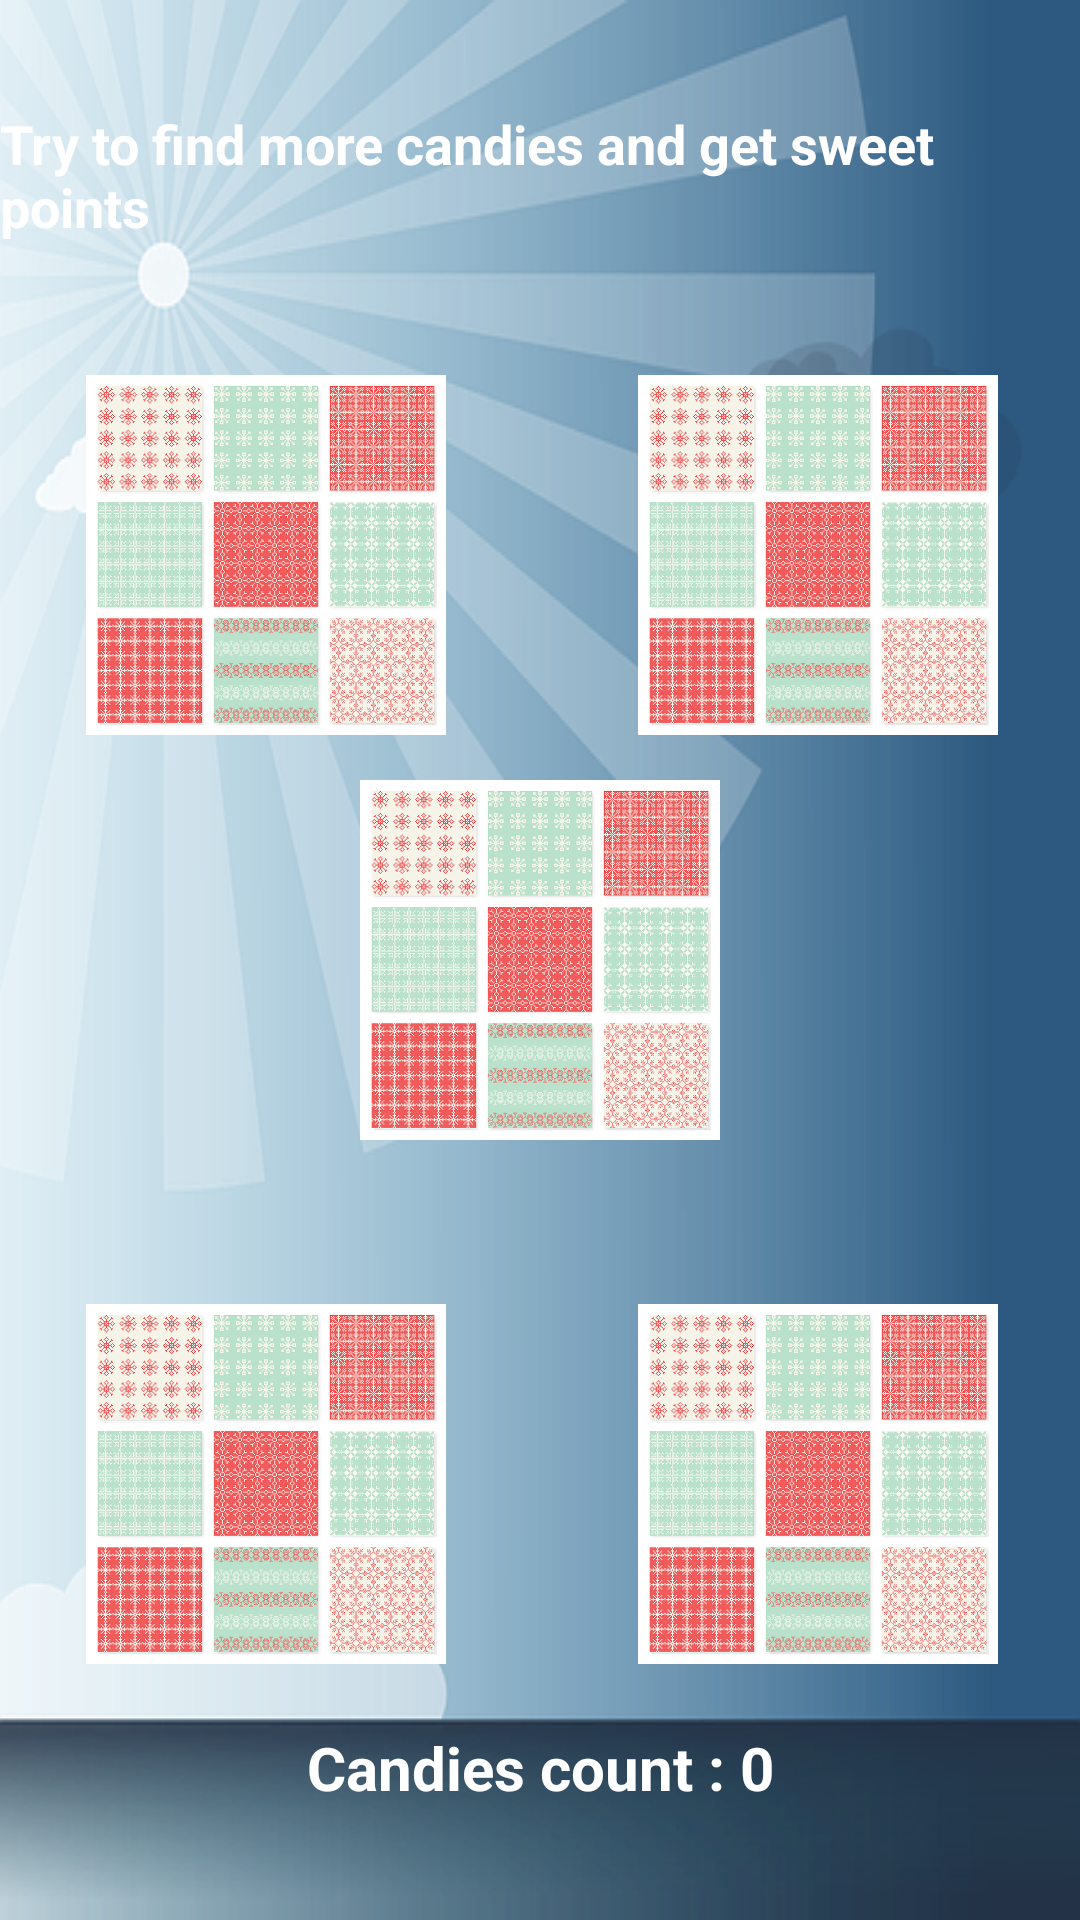

Reconstruct the res/layout file that produces this screen, plus the resources it refers to.
<!-- AndroidManifest.xml: application theme Theme.SweetQueen -->
<!-- res/layout/activity_cdestyauw.xml -->
<?xml version="1.0" encoding="utf-8"?>
<androidx.constraintlayout.widget.ConstraintLayout xmlns:android="http://schemas.android.com/apk/res/android"
    xmlns:app="http://schemas.android.com/apk/res-auto"
    xmlns:tools="http://schemas.android.com/tools"
    android:layout_width="match_parent"
    android:layout_height="match_parent"
    android:background="@drawable/bg_sw_queen"
    tools:context=".qwwe.Cdestyauw">

    <TextView
        android:id="@+id/textView"
        android:layout_width="wrap_content"
        android:layout_height="wrap_content"
        android:text="Try to find more candies and get sweet points"
        app:layout_constraintBottom_toBottomOf="parent"
        android:textStyle="bold"
        android:textSize="18sp"
        android:textColor="@color/white"
        app:layout_constraintEnd_toEndOf="parent"
        app:layout_constraintStart_toStartOf="parent"
        app:layout_constraintTop_toTopOf="parent"
        app:layout_constraintVertical_bias="0.060000002" />

    <ImageView
        android:id="@+id/imageView"
        android:layout_width="120dp"
        android:layout_height="120dp"
        app:layout_constraintBottom_toBottomOf="parent"
        app:layout_constraintEnd_toEndOf="parent"
        app:layout_constraintHorizontal_bias="0.12"
        app:layout_constraintStart_toStartOf="parent"
        app:layout_constraintTop_toBottomOf="@+id/textView"
        app:layout_constraintVertical_bias="0.100000024"
        app:srcCompat="@drawable/bg_sw_card" />

    <ImageView
        android:id="@+id/imageView2"
        android:layout_width="120dp"
        android:layout_height="120dp"
        app:layout_constraintBottom_toBottomOf="@+id/imageView"
        app:layout_constraintEnd_toEndOf="parent"
        app:layout_constraintHorizontal_bias="0.7"
        app:layout_constraintStart_toEndOf="@+id/imageView"
        app:layout_constraintTop_toTopOf="@+id/imageView"
        app:srcCompat="@drawable/bg_sw_card" />

    <ImageView
        android:id="@+id/imageView3"
        android:layout_width="120dp"
        android:layout_height="120dp"
        app:layout_constraintBottom_toBottomOf="parent"
        app:layout_constraintEnd_toEndOf="parent"
        app:layout_constraintStart_toStartOf="parent"
        app:layout_constraintTop_toTopOf="parent"
        app:srcCompat="@drawable/bg_sw_card" />

    <ImageView
        android:id="@+id/imageView4"
        android:layout_width="120dp"
        android:layout_height="120dp"
        app:layout_constraintBottom_toBottomOf="parent"
        app:layout_constraintEnd_toEndOf="@+id/imageView"
        app:layout_constraintStart_toStartOf="@+id/imageView"
        app:layout_constraintTop_toBottomOf="@+id/imageView"
        app:layout_constraintVertical_bias="0.69"
        app:srcCompat="@drawable/bg_sw_card" />

    <ImageView
        android:id="@+id/imageView5"
        android:layout_width="120dp"
        android:layout_height="120dp"
        app:layout_constraintBottom_toBottomOf="@+id/imageView4"
        app:layout_constraintEnd_toEndOf="@+id/imageView2"
        app:layout_constraintStart_toStartOf="@+id/imageView2"
        app:layout_constraintTop_toTopOf="@+id/imageView4"
        app:srcCompat="@drawable/bg_sw_card" />

    <TextView
        android:id="@+id/tv_count"
        android:layout_width="wrap_content"
        android:textSize="20sp"
        android:textStyle="bold"
        android:textColor="@color/white"
        android:layout_height="wrap_content"
        android:text="Candies count : 0"
        app:layout_constraintBottom_toBottomOf="parent"
        app:layout_constraintEnd_toEndOf="parent"
        app:layout_constraintStart_toStartOf="parent"
        app:layout_constraintTop_toBottomOf="@+id/imageView3"
        app:layout_constraintVertical_bias="0.84000003" />
</androidx.constraintlayout.widget.ConstraintLayout>
<!-- resources referenced by this layout -->
<resources>
  <color name="white">#FFFFFFFF</color>
  <!-- drawable bg_sw_card: png bitmap (drawable, 542959 bytes) -->
  <!-- drawable bg_sw_queen: png bitmap (drawable, 135954 bytes) -->
  <style name="Theme.SweetQueen" parent="Theme.MaterialComponents.DayNight.DarkActionBar">
          
          <item name="colorPrimary">@color/purple_500</item>
          <item name="colorPrimaryVariant">@color/purple_700</item>
          <item name="colorOnPrimary">@color/white</item>
          
          <item name="colorSecondary">@color/clr_sw_q</item>
          <item name="colorSecondaryVariant">@color/teal_700</item>
          <item name="colorOnSecondary">@color/black</item>
          <item name="android:windowFullscreen">true</item>
          <item name="windowActionBar">false</item>
          <item name="windowNoTitle">true</item>
          <item name="android:windowDisablePreview">true</item>
          
          <item name="android:statusBarColor">?attr/colorPrimaryVariant</item>
          
      </style>
  <color name="purple_500">#FF6200EE</color>
  <color name="purple_700">#FF3700B3</color>
  <color name="clr_sw_q">#E6BE2E</color>
  <color name="teal_700">#FF018786</color>
  <color name="black">#FF000000</color>
</resources>
